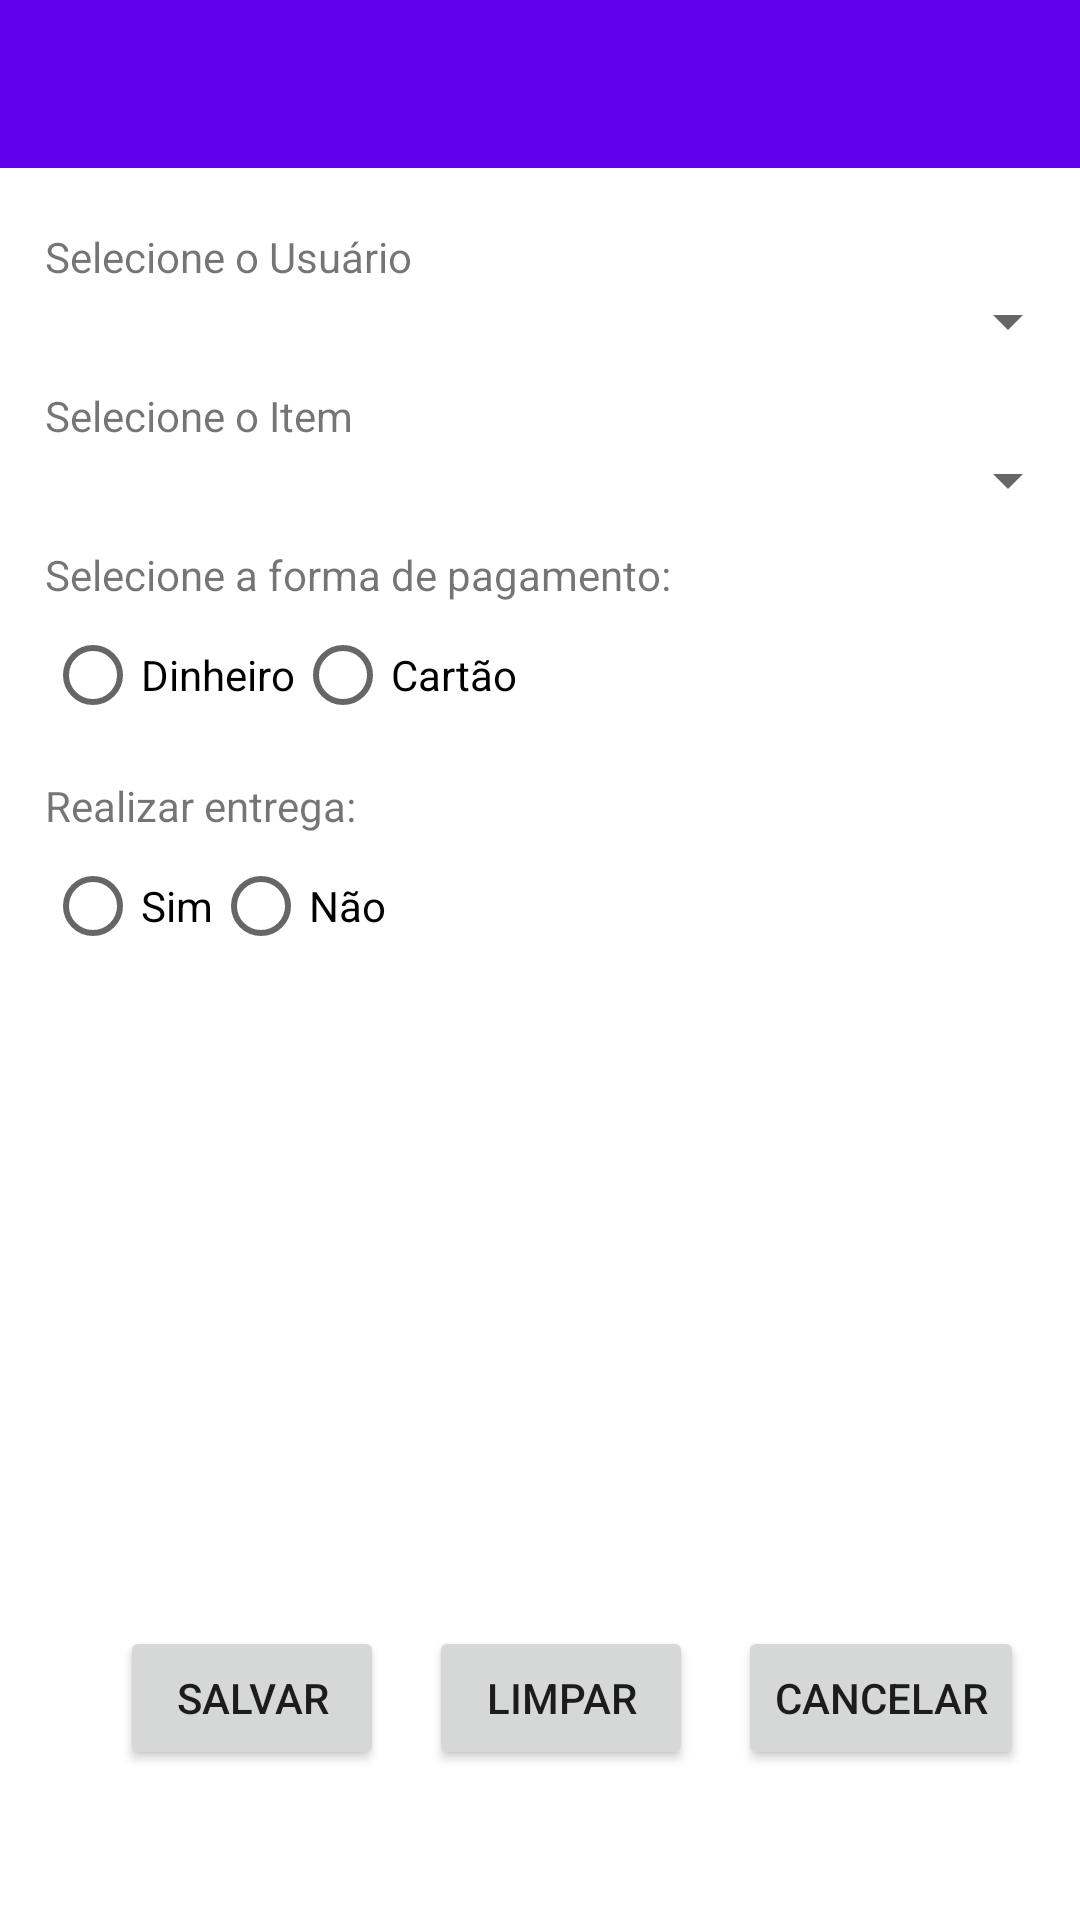

Here is an Android app screen rendered from its layout file. Give the layout XML and the strings, colors and styles it references.
<!-- AndroidManifest.xml: activity theme Theme.App_pizzaria.NoActionBar -->
<!-- res/layout/activity_novo_pedido.xml -->
<?xml version="1.0" encoding="utf-8"?>
<LinearLayout xmlns:android="http://schemas.android.com/apk/res/android"
    xmlns:app="http://schemas.android.com/apk/res-auto"
    xmlns:tools="http://schemas.android.com/tools"
    android:layout_width="match_parent"
    android:layout_height="match_parent"
    tools:context=".pedido.novoPedidoActivity"
    android:id="@+id/activity_novo_pedido"
    android:orientation="vertical">

    <com.google.android.material.appbar.AppBarLayout
        android:layout_width="match_parent"
        android:layout_height="wrap_content"
        android:theme="@style/Theme.App_pizzaria.AppBarOverlay">

        <androidx.appcompat.widget.Toolbar
            android:id="@+id/toolbar"
            android:layout_width="match_parent"
            android:layout_height="?attr/actionBarSize"
            android:background="?attr/colorPrimary"
            app:popupTheme="@style/Theme.App_pizzaria.PopupOverlay" />

    </com.google.android.material.appbar.AppBarLayout>

    <LinearLayout
        android:layout_width="match_parent"
        android:layout_height="wrap_content"
        android:orientation="vertical">

    <TextView
        android:id="@+id/textUsuarioPedido"
        android:layout_width="wrap_content"
        android:layout_height="wrap_content"
        android:layout_marginLeft="15dp"
        android:layout_marginTop="20dp"
        android:text="@string/novoPedido_usuario" />

    <Spinner
        android:layout_width="match_parent"
        android:layout_height="wrap_content"
        android:layout_marginLeft="15dp"
        android:id="@+id/spinnerUsuario"></Spinner>


    <TextView
        android:id="@+id/textEmail"
        android:layout_width="wrap_content"
        android:layout_height="wrap_content"
        android:layout_marginLeft="15dp"
        android:layout_marginTop="10dp"
        android:text="@string/novoPedido_produto" />

        <Spinner
            android:layout_width="match_parent"
            android:layout_height="wrap_content"
            android:layout_marginLeft="15dp"
            android:id="@+id/spinnerItem"></Spinner>

        <TextView
            android:layout_width="wrap_content"
            android:layout_height="wrap_content"
            android:layout_marginLeft="15dp"
            android:layout_marginTop="10dp"
            android:text="@string/novoPedido_formaPagamento" />

        <RadioGroup
            android:id="@+id/formaPagamento"
            android:layout_width="wrap_content"
            android:layout_height="wrap_content"
            android:orientation="horizontal"
            android:layout_below="@+id/text"
            android:layout_marginLeft="15dp"
            android:checkedButton="@+id/sound">

            <RadioButton
                android:id="@+id/pagDinheiro"
                android:layout_width="wrap_content"
                android:layout_height="wrap_content"
                android:text="@string/novoPedido_tpDinheiro" />

            <RadioButton
                android:id="@+id/pagCartao"
                android:layout_width="wrap_content"
                android:layout_height="wrap_content"
                android:text="@string/novoPedido_tpCartao" />

        </RadioGroup>

        <TextView
            android:layout_width="wrap_content"
            android:layout_height="wrap_content"
            android:layout_marginLeft="15dp"
            android:layout_marginTop="10dp"
            android:text="@string/novoPedido_realizarEntrega" />

        <RadioGroup
            android:id="@+id/realizarEntrega"
            android:layout_width="wrap_content"
            android:layout_height="wrap_content"
            android:orientation="horizontal"
            android:layout_below="@+id/text"
            android:layout_marginLeft="15dp"
            android:checkedButton="@+id/sound">

            <RadioButton
                android:id="@+id/entregaSim"
                android:layout_width="wrap_content"
                android:layout_height="wrap_content"
                android:text="@string/sim" />

            <RadioButton
                android:id="@+id/entregaNao"
                android:layout_width="wrap_content"
                android:layout_height="wrap_content"
                android:text="@string/nao" />

        </RadioGroup>
    </LinearLayout>
    <LinearLayout
        android:layout_width="match_parent"
        android:layout_height="wrap_content"
        android:gravity="bottom"
        android:orientation="horizontal">
        <ListView
            android:id="@+id/listaItens"
            android:layout_width="match_parent"
            android:layout_height="160dp"
            android:layout_weight="1"></ListView>
    </LinearLayout>
    <LinearLayout
        android:layout_width="match_parent"
        android:layout_height="match_parent"
        android:gravity="bottom"
        android:orientation="horizontal">

        <Button
            android:id="@+id/btSalvar"
            android:layout_width="wrap_content"
            android:layout_height="wrap_content"
            android:layout_marginLeft="40dp"
            android:layout_marginTop="50dp"
            android:onClick="onClick"
            android:text="@string/cadProduto_salvar"></Button>

        <Button
            android:id="@+id/btLimpar"
            android:layout_width="wrap_content"
            android:layout_height="wrap_content"
            android:layout_marginLeft="15dp"
            android:layout_marginTop="50dp"
            android:onClick="onClick"
            android:text="@string/cadProduto_limpar"></Button>

        <Button
            android:id="@+id/btCancelar"
            android:layout_width="wrap_content"
            android:layout_height="wrap_content"
            android:layout_marginLeft="15dp"
            android:layout_marginTop="50dp"
            android:onClick="onClick"
            android:text="@string/cadProduto_cancelar"></Button>
    </LinearLayout>

</LinearLayout>
<!-- resources referenced by this layout -->
<resources>
  <string name="cadProduto_cancelar">Cancelar</string>
  <string name="cadProduto_limpar">Limpar</string>
  <string name="cadProduto_salvar">Salvar</string>
  <string name="nao">Não</string>
  <string name="novoPedido_formaPagamento">Selecione a forma de pagamento:</string>
  <string name="novoPedido_produto">Selecione o Item</string>
  <string name="novoPedido_realizarEntrega">Realizar entrega:</string>
  <string name="novoPedido_tpCartao">Cartão</string>
  <string name="novoPedido_tpDinheiro">Dinheiro</string>
  <string name="novoPedido_usuario">Selecione o Usuário</string>
  <string name="sim">Sim</string>
  <style name="Theme.App_pizzaria.AppBarOverlay" parent="ThemeOverlay.AppCompat.Dark.ActionBar" />
  <style name="Theme.App_pizzaria.PopupOverlay" parent="ThemeOverlay.AppCompat.Light" />
  <style name="Theme.App_pizzaria.NoActionBar">
          <item name="windowActionBar">false</item>
          <item name="windowNoTitle">true</item>
      </style>
</resources>
